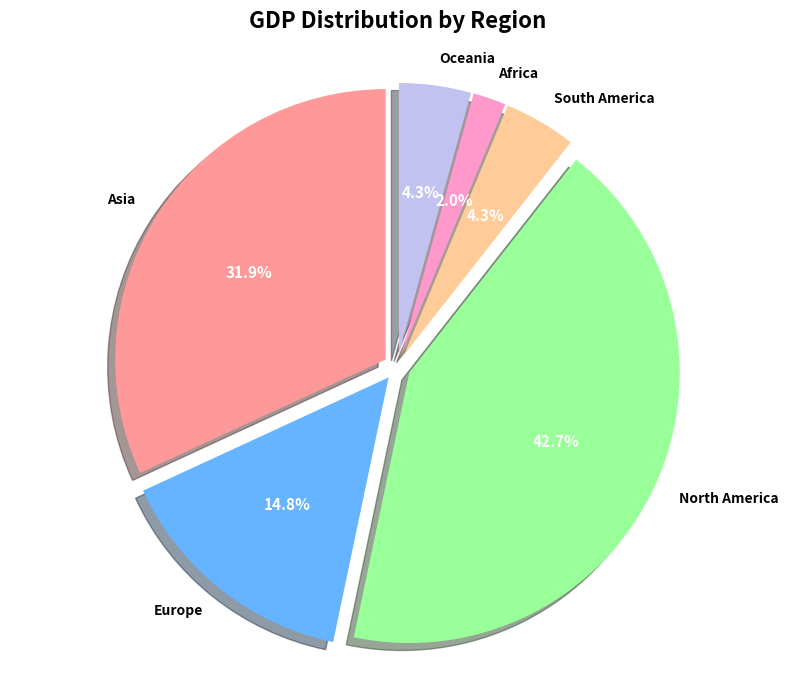
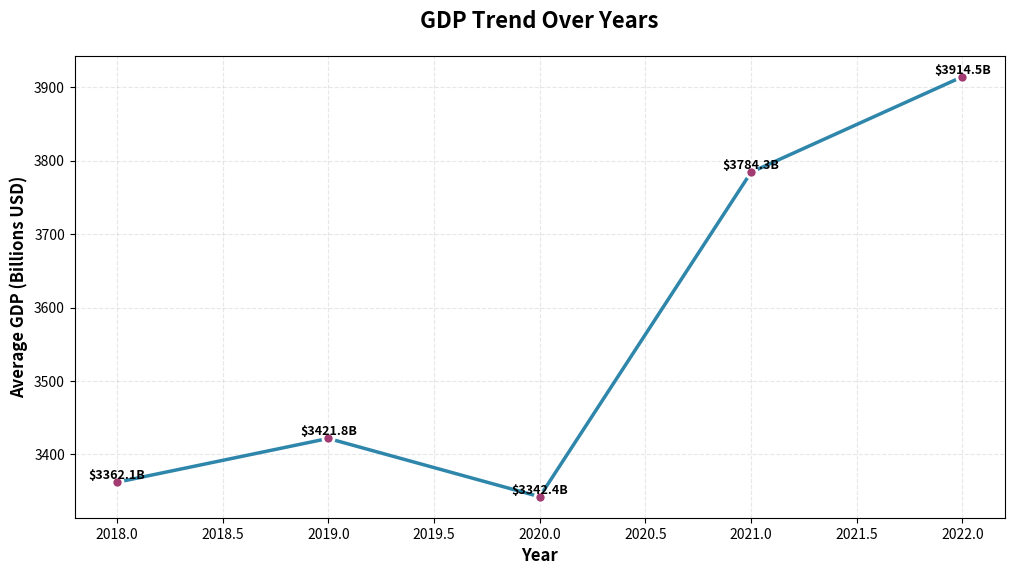
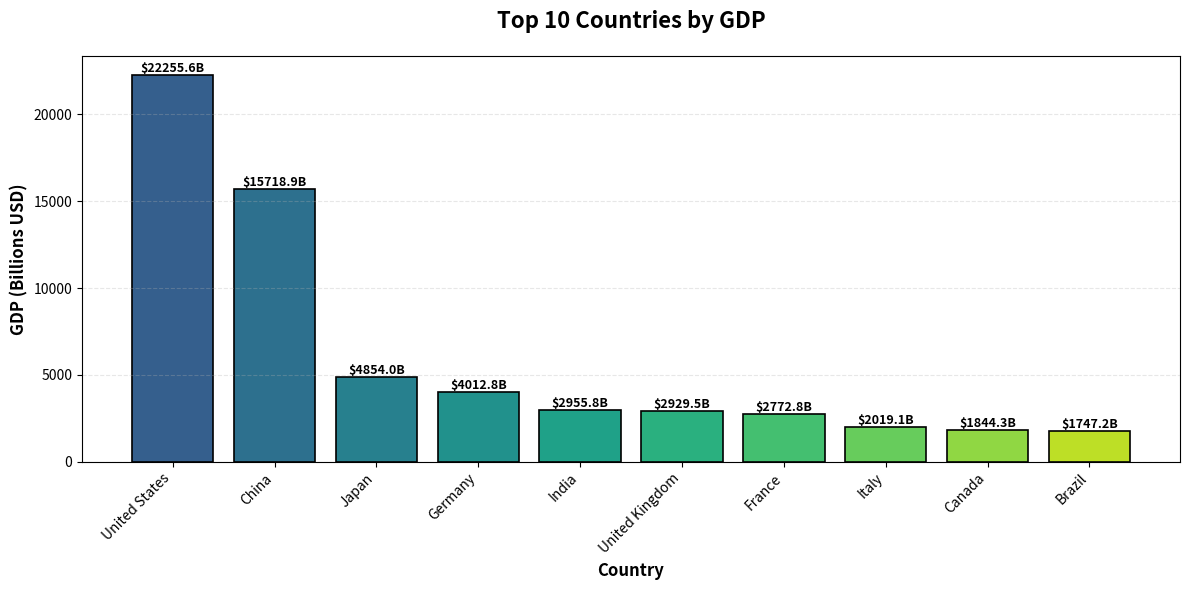

Reproduce these figures in Python, in order.
import matplotlib
matplotlib.use('Agg') 
import matplotlib.pyplot as plt
import os


class Dashboard:
    
    def __init__(self, output_folder='assets'):
        
        self.output_folder = output_folder
        
        # Create output folder if it doesn't exist
        if not os.path.exists(self.output_folder):
            os.makedirs(self.output_folder)
            print(f"✓ Created output folder: {self.output_folder}/")
        else:
            print(f"✓ Using output folder: {self.output_folder}/")
    
    
    def create_pie_chart(self, data_dict, title, filename):
       
        print(f"  Creating pie chart: {filename}...")
        
        # Figure
        plt.figure(figsize=(10, 8))
        
        labels = list(data_dict.keys())
        values = list(data_dict.values())
        
        # Coloring
        colors = ['#ff9999', '#66b3ff', '#99ff99', '#ffcc99', '#ff99cc', '#c2c2f0']
        
        # Creating Pie chart
        wedges, texts, autotexts = plt.pie(
            values,
            labels=labels,
            autopct='%1.1f%%',
            colors=colors[:len(labels)],
            explode=[0.05] * len(labels),
            shadow=True,
            startangle=90,
            textprops={'fontsize': 10, 'fontweight': 'bold'}
        )
        
        # Make percentage text white and bold
        for autotext in autotexts:
            autotext.set_color('white')
            autotext.set_fontsize(11)
            autotext.set_fontweight('bold')
        
        plt.title(title, fontsize=16, fontweight='bold', pad=20)
        plt.axis('equal')
        
        # Save
        filepath = os.path.join(self.output_folder, filename)
        plt.savefig(filepath, dpi=100, bbox_inches='tight')
        plt.close()
        
        print(f" Saved: {filepath}")
        return filepath
    
    
    def create_line_graph(self, data_dict, title, xlabel, ylabel, filename):
       
        print(f"  Creating line graph: {filename}...")
        
        # Figuring
        plt.figure(figsize=(12, 6))
        
        # Sorting
        sorted_data = dict(sorted(data_dict.items()))
        
        x_values = list(sorted_data.keys())
        y_values = list(sorted_data.values())
        
        # Conversion
        if max(y_values) > 1000000000:
            y_values = [v / 1e9 for v in y_values]
            ylabel = f"{ylabel} (Billions USD)"
        
        # Creating line graph
        plt.plot(x_values, y_values,
                marker='o',
                linewidth=2.5,
                markersize=8,
                color='#2E86AB',
                markerfacecolor='#A23B72',
                markeredgewidth=2,
                markeredgecolor='white')
        
        # Add value labelING
        for x, y in zip(x_values, y_values):
            plt.text(x, y, f'${y:.1f}B',
                    ha='center', va='bottom', fontsize=9, fontweight='bold')
        
        # Formatting
        plt.title(title, fontsize=16, fontweight='bold', pad=20)
        plt.xlabel(xlabel, fontsize=12, fontweight='bold')
        plt.ylabel(ylabel, fontsize=12, fontweight='bold')
        plt.grid(True, alpha=0.3, linestyle='--')
        
        # Save
        filepath = os.path.join(self.output_folder, filename)
        plt.savefig(filepath, dpi=100, bbox_inches='tight')
        plt.close()
        
        print(f" Saved: {filepath}")
        return filepath
    
    
    def create_bar_chart(self, data_dict, title, xlabel, ylabel, filename):
       
        print(f"  Creating bar chart: {filename}...")
        
        # Figuring
        plt.figure(figsize=(12, 6))
        
        # Sorting (descending)
        sorted_data = dict(sorted(data_dict.items(), key=lambda x: x[1], reverse=True))
        
        labels = list(sorted_data.keys())
        values = list(sorted_data.values())
        
        # Conversion
        if max(values) > 1000000000:
            values = [v / 1e9 for v in values]
            ylabel = f"{ylabel} (Billions USD)"
        
        # Coloring
        import numpy as np
        colors = plt.cm.viridis(np.linspace(0.3, 0.9, len(labels)))
        
        # Creating bar chart
        bars = plt.bar(labels, values, color=colors, edgecolor='black', linewidth=1.2)
        
        # Add value labeling on bars
        for bar in bars:
            height = bar.get_height()
            plt.text(bar.get_x() + bar.get_width()/2., height,
                    f'${height:.1f}B',
                    ha='center', va='bottom', fontsize=9, fontweight='bold')
        
        # Formatting
        plt.title(title, fontsize=16, fontweight='bold', pad=20)
        plt.xlabel(xlabel, fontsize=12, fontweight='bold')
        plt.ylabel(ylabel, fontsize=12, fontweight='bold')
        plt.xticks(rotation=45, ha='right')
        plt.grid(axis='y', alpha=0.3, linestyle='--')
        plt.tight_layout()
        
        # Saving
        filepath = os.path.join(self.output_folder, filename)
        plt.savefig(filepath, dpi=100, bbox_inches='tight')
        plt.close()
        
        print(f"Saved: {filepath}")
        return filepath
    
    
    def display_summary(self, summary_dict):
        
        """
        Display statistical summary in console
        
        """
        
        print("\n")
        print("DASHBOARD SUMMARY")
        print("\n")
        
        for key, value in summary_dict.items():
            if isinstance(value, dict):
                print(f"\n{key}:")
                for sub_key, sub_value in value.items():
                    if isinstance(sub_value, float):
                        print(f"  {sub_key:20s}: ${sub_value:,.2f}")
                    else:
                        print(f"  {sub_key:20s}: {sub_value}")
            elif isinstance(value, float):
                print(f"{key:25s}: ${value:,.2f}")
            else:
                print(f"{key:25s}: {value}")
        
        print("\n")

def test_dashboard():

    print("  TESTING DASHBOARD MODULE")
  
    
    # Creating Dashboard
    dashboard = Dashboard(output_folder='test_output')
    
    # Estimated data
    region_data = {
        'Asia': 6306477100000,
        'Europe': 2933565950000,
        'North America': 8449515984786,
        'South America': 852279000000,
        'Africa': 389211533333,
        'Oceania': 851170400000
    }
    
    year_data = {
        2018: 3362102339831,
        2019: 3421799069210,
        2020: 3342422736842,
        2021: 3784344368421,
        2022: 3914471631579
    }
    
    country_data = {
        'United States': 22255573154358,
        'China': 15718946000000,
        'Japan': 4853987400000,
        'Germany': 4012773800000,
        'India': 2955770800000,
        'United Kingdom': 2929536400000,
        'France': 2772831200000,
        'Brazil': 1747227000000,
        'Canada': 1844270400000,
        'Italy': 2019122400000
    }
    
    print("Creating Visualizations\n")
    
    # Create charts
    dashboard.create_pie_chart(
        region_data,
        'GDP Distribution by Region',
        'region_pie_chart.png'
    )
    
    dashboard.create_line_graph(
        year_data,
        'GDP Trend Over Years',
        'Year',
        'Average GDP',
        'year_line_chart.png'
    )
    
    dashboard.create_bar_chart(
        country_data,
        'Top 10 Countries by GDP',
        'Country',
        'GDP',
        'country_bar_chart.png'
    )
    
    # Display summary
    summary = {
        'Total Regions': len(region_data),
        'Years Analyzed': f"{min(year_data.keys())}-{max(year_data.keys())}",
        'Countries Shown': len(country_data),
        'Charts Generated': 3,
        'Output Folder': 'test_output/'
    }
    
    dashboard.display_summary(summary)

if __name__ == "__main__":
    test_dashboard()
